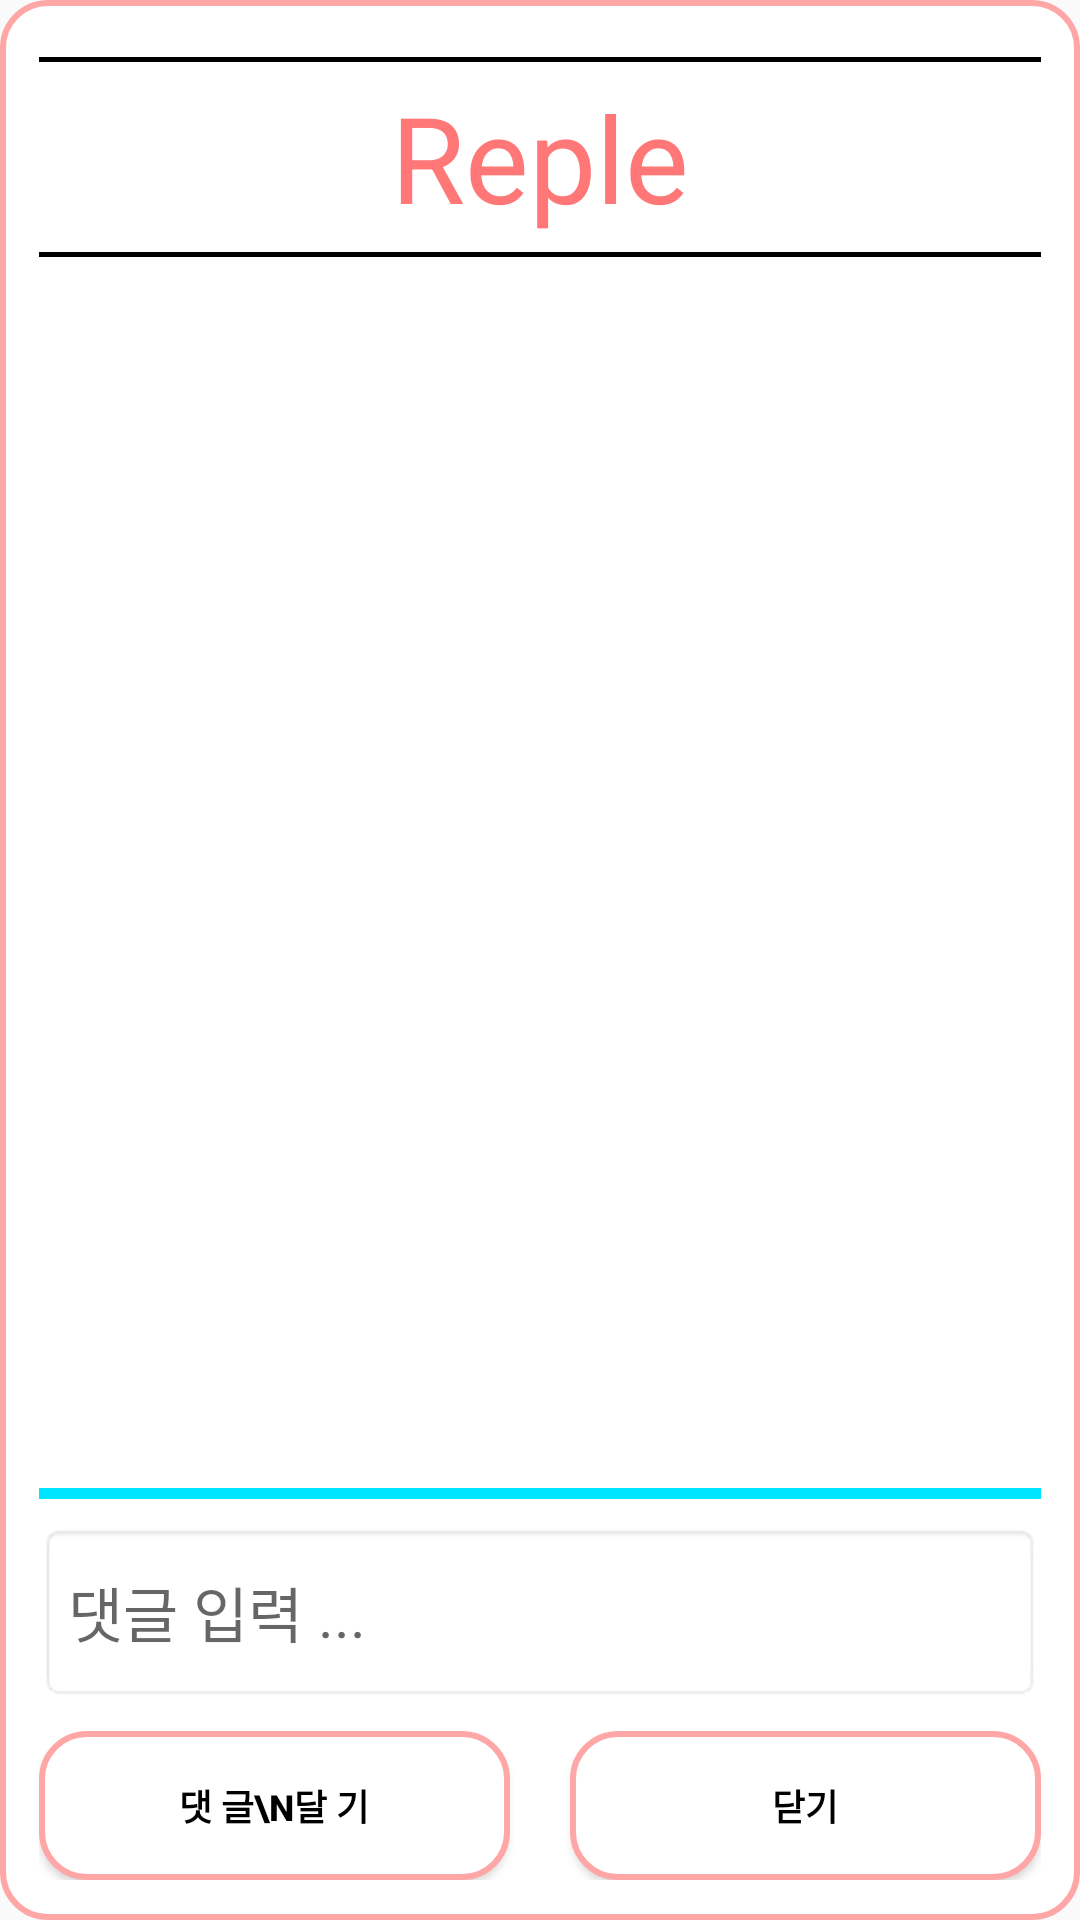

Reconstruct the res/layout file that produces this screen, plus the resources it refers to.
<!-- AndroidManifest.xml: application theme SoGongSa_Theme -->
<!-- res/layout/activity_review_reple_view.xml -->
<?xml version="1.0" encoding="utf-8"?>

<LinearLayout xmlns:android="http://schemas.android.com/apk/res/android"
    xmlns:tools="http://schemas.android.com/tools"
    android:layout_width="match_parent"
    android:layout_height="match_parent"
    android:padding="13dp"
    android:orientation="vertical"
    android:background="@drawable/btn_normal"
    tools:context=".Dialog.review_reple_view">

    <LinearLayout
        android:layout_width="match_parent"
        android:layout_height="0dp"
        android:layout_weight="2"
        android:gravity="center_vertical"
        android:orientation="vertical">

        <View
            android:layout_width="match_parent"
            android:layout_height="1.5dp"
            android:background="#000000">
        </View>

        <TextView
            android:layout_width="match_parent"
            android:layout_height="wrap_content"
            android:layout_marginBottom="5dp"
            android:layout_marginTop="5dp"
            android:gravity="center"
            android:text="Reple"
            android:textSize="40dp"
            android:textColor="@color/sogongsa_Basic_Color"/>
        <View
            android:layout_width="match_parent"
            android:layout_height="1.5dp"
            android:background="#000000">
        </View>

    </LinearLayout>

    <LinearLayout
        android:layout_width="match_parent"
        android:layout_height="0dp"
        android:layout_weight="10">

        <ListView
            android:id="@+id/reple_listview"
            android:layout_width="match_parent"
            android:layout_height="wrap_content"
            android:dividerHeight="1.5dp"
            android:divider="#000000">
        </ListView>
    </LinearLayout>

    <LinearLayout
        android:layout_width="match_parent"
        android:layout_height="0dp"
        android:layout_weight="0.1"
        android:layout_marginBottom="8dp"
        android:layout_marginTop="8dp"
        android:background="#00e5ff">
    </LinearLayout>

    <LinearLayout
        android:layout_width="match_parent"
        android:layout_height="0dp"
        android:layout_weight="1.5"
        android:orientation="horizontal">

        <EditText
            android:id="@+id/input_reple"
            android:layout_width="match_parent"
            android:layout_height="match_parent"
            android:maxLines="2"
            android:maxLength="20"
            android:hint="댓글 입력 ..."
            android:textSize="20dp"
            android:background="@android:drawable/editbox_background_normal">
        </EditText>
    </LinearLayout>

    <LinearLayout
        android:layout_width="match_parent"
        android:layout_height="0dp"
        android:layout_weight="1.5"
        android:paddingTop="10dp"
        android:orientation="horizontal">

        <Button
            android:id="@+id/reple_btn"
            android:layout_width="0dp"
            android:layout_height="match_parent"
            android:layout_weight="1"
            android:layout_marginRight="10dp"
            android:padding="5dp"
            android:textSize="12dp"
            android:textColor="#000000"
            android:textStyle="bold"
            android:text="댓 글\n달 기"
            android:background="@drawable/btn_click">
        </Button>

        <Button
            android:id="@+id/reple_cancelbtn"
            android:layout_width="0dp"
            android:layout_height="match_parent"
            android:layout_weight="1"
            android:layout_marginLeft="10dp"
            android:padding="5dp"
            android:textSize="12dp"
            android:textColor="#000000"
            android:textStyle="bold"
            android:text="닫기"
            android:background="@drawable/btn_click">
        </Button>
    </LinearLayout>
</LinearLayout>
<!-- resources referenced by this layout -->
<resources>
  <color name="sogongsa_Basic_Color">#ff7777</color>
  <!-- drawable btn_click (drawable) -->
  <?xml version="1.0" encoding="utf-8"?>
  
  <selector xmlns:android="http://schemas.android.com/apk/res/android">
      <item
          android:state_pressed="true"
          android:drawable="@drawable/btn_pressed">
      </item>
  
      <item
          android:drawable="@drawable/btn_normal">
      </item>
  </selector>
  <!-- drawable btn_normal (drawable) -->
  <?xml version="1.0" encoding="utf-8"?>
  
  <shape xmlns:android="http://schemas.android.com/apk/res/android"
      android:shape="rectangle" android:padding = "10dp">
      <solid android:color="#ffffff"></solid>
      <corners
          android:bottomLeftRadius="15dp"
          android:bottomRightRadius="15dp"
          android:topLeftRadius="15dp"
          android:topRightRadius="15dp"></corners>
      <stroke android:width="2dp"
          android:color="#ffa6a6"></stroke>
  </shape>
  
  
  <style name="SoGongSa_Theme" parent="Theme.AppCompat.Light.DarkActionBar">
          
          <item name="colorPrimary">@color/sogongsa_Basic_Color</item>
          <item name="colorPrimaryDark">@color/sogongsa_Light_Basic_Color</item>
          <item name="colorAccent">@color/colorAccent</item>
      </style>
  <!-- drawable btn_pressed (drawable) -->
  <?xml version="1.0" encoding="utf-8"?>
  
  <shape xmlns:android="http://schemas.android.com/apk/res/android"
      android:shape="rectangle" android:padding = "10dp">
      <solid android:color="#eaeaea"></solid>
      <corners
          android:bottomLeftRadius="15dp"
          android:bottomRightRadius="15dp"
          android:topLeftRadius="15dp"
          android:topRightRadius="15dp"></corners>
      <stroke android:width="2dp"
          android:color="#00e5ff"></stroke>
  </shape>
  <color name="sogongsa_Light_Basic_Color">#ff9494</color>
  <color name="colorAccent">#FF4081</color>
</resources>
